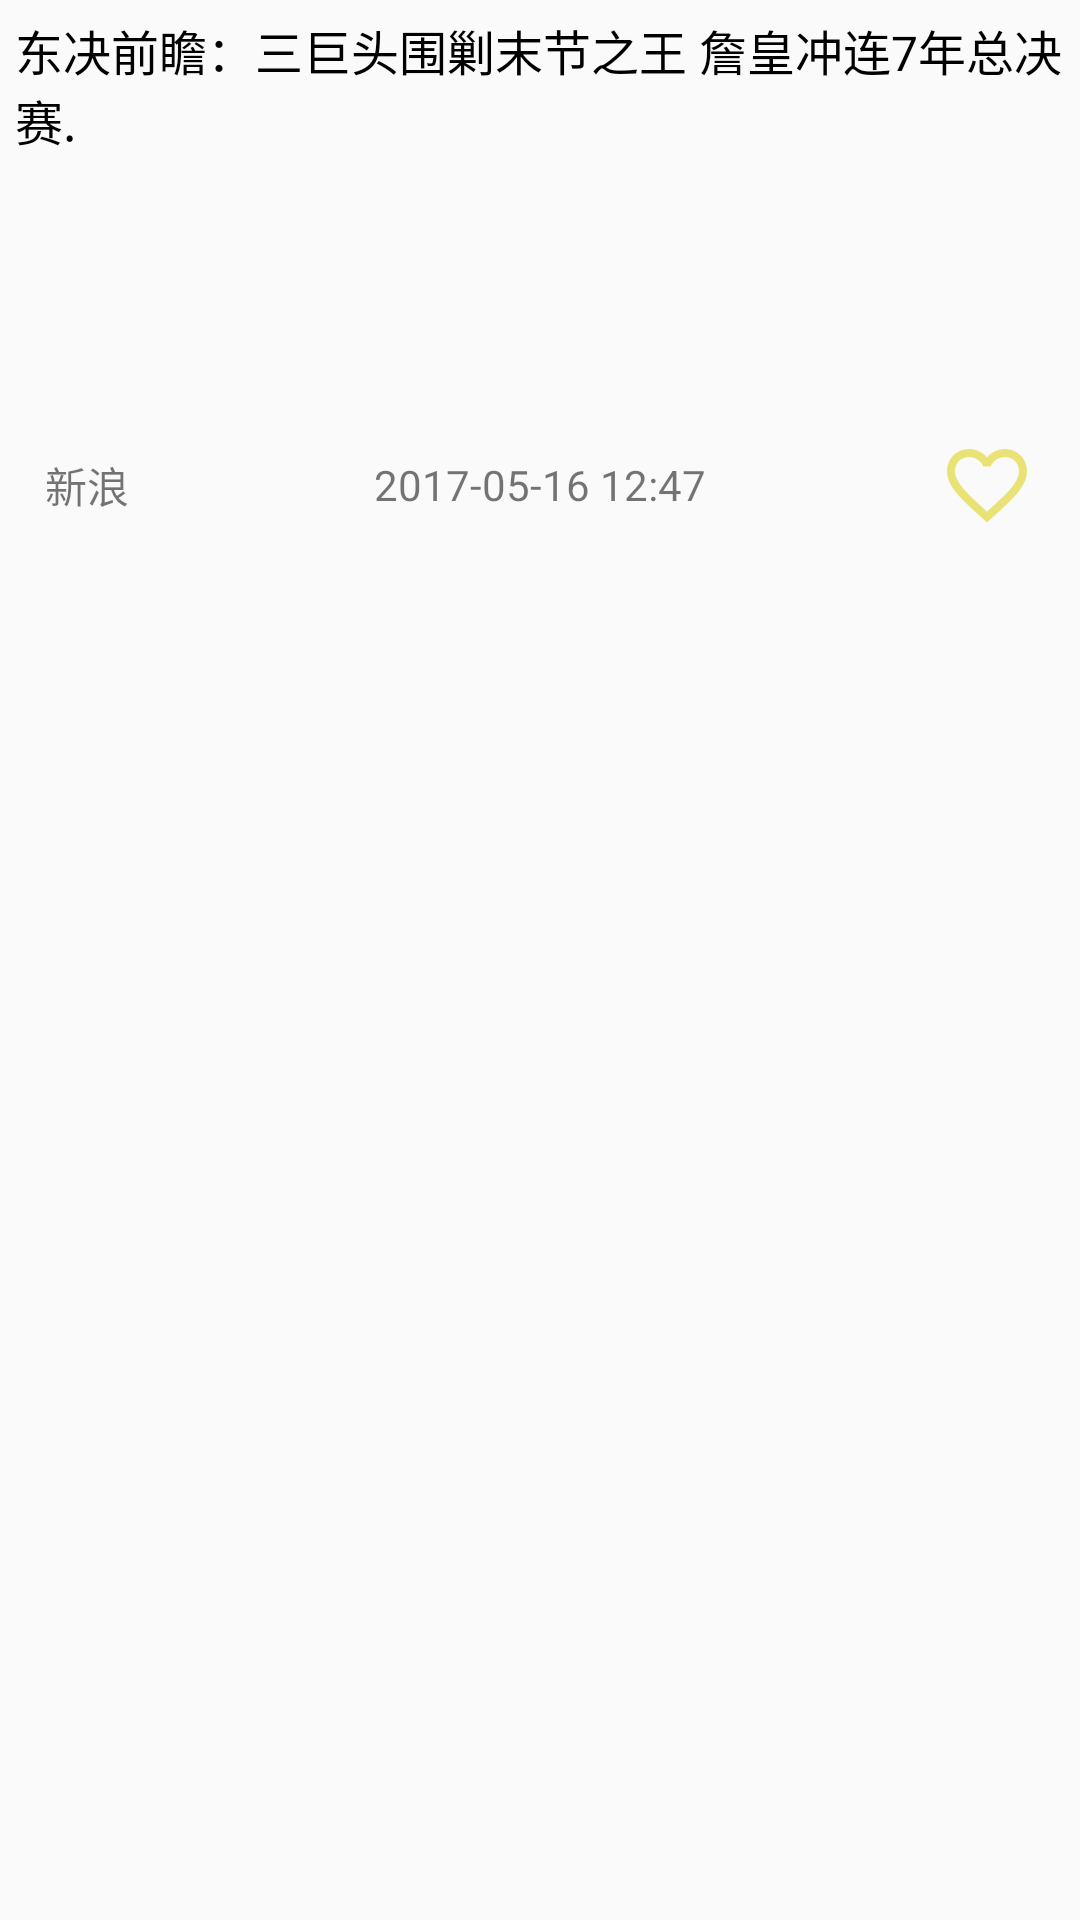

Here is an Android app screen rendered from its layout file. Give the layout XML and the strings, colors and styles it references.
<!-- AndroidManifest.xml: application theme AppTheme -->
<!-- res/layout/news_item.xml -->
<?xml version="1.0" encoding="utf-8"?>
<LinearLayout xmlns:android="http://schemas.android.com/apk/res/android"
              android:id="@+id/news_list_main"
              android:layout_width="match_parent"
              android:layout_height="wrap_content"
              android:orientation="vertical"
              android:padding="5dp">

    <TextView
        android:id="@+id/news_title"
        android:layout_width="match_parent"
        android:layout_height="wrap_content"
        android:text="东决前瞻：三巨头围剿末节之王 詹皇冲连7年总决赛."
        android:textColor="#000000"
        android:textSize="16dp"/>

    <LinearLayout
        android:layout_width="match_parent"
        android:layout_height="86dp"
        android:layout_marginTop="5dp"
        android:orientation="horizontal">

        <ImageView
            android:id="@+id/img1"
            android:layout_width="0dp"
            android:layout_height="match_parent"
            android:scaleType="centerCrop"
            android:layout_weight="1"
android:background="@drawable/splash"
           />

        <ImageView
            android:id="@+id/img2"
            android:layout_width="0dp"
            android:layout_height="match_parent"
            android:scaleType="centerCrop"
            android:layout_marginLeft="3dp"
            android:layout_marginRight="3dp"
            android:layout_weight="1"
            android:background="@drawable/splash"/>

        <ImageView
            android:id="@+id/img3"
            android:layout_width="0dp"
            android:layout_height="match_parent"
            android:scaleType="centerCrop"
            android:layout_weight="1"
            android:background="@drawable/splash"/>
    </LinearLayout>

    <RelativeLayout
        android:layout_width="match_parent"
        android:layout_height="wrap_content"
        android:layout_marginTop="3dp">

        <ImageView
            android:id="@+id/collect"
            android:layout_width="wrap_content"
            android:layout_height="wrap_content"
            android:layout_alignParentRight="true"
            android:layout_marginRight="10dp"
            android:src="@drawable/favourite_normal"/>

        <TextView
            android:id="@+id/news_time"
            android:layout_width="wrap_content"
            android:layout_height="wrap_content"
            android:layout_centerInParent="true"
            android:text="2017-05-16 12:47"/>

        <TextView
            android:id="@+id/news_auther"
            android:layout_width="wrap_content"
            android:layout_height="wrap_content"
            android:layout_centerVertical="true"
            android:layout_marginLeft="10dp"
            android:text="新浪"/>
    </RelativeLayout>


</LinearLayout>
<!-- resources referenced by this layout -->
<resources>
  <!-- drawable favourite_normal: png bitmap (drawable-hdpi, 1136 bytes) -->
  <style name="AppTheme" parent="Theme.AppCompat.Light.NoActionBar">
          
          <item name="colorPrimary">@color/colorPrimary</item>
          <item name="colorPrimaryDark">@color/colorPrimaryDark</item>
          <item name="colorAccent">@color/colorAccent</item>
      </style>
  <color name="colorPrimary">#1D1314</color>
  <color name="colorPrimaryDark">#000000</color>
  <color name="colorAccent">#FF4081</color>
</resources>
